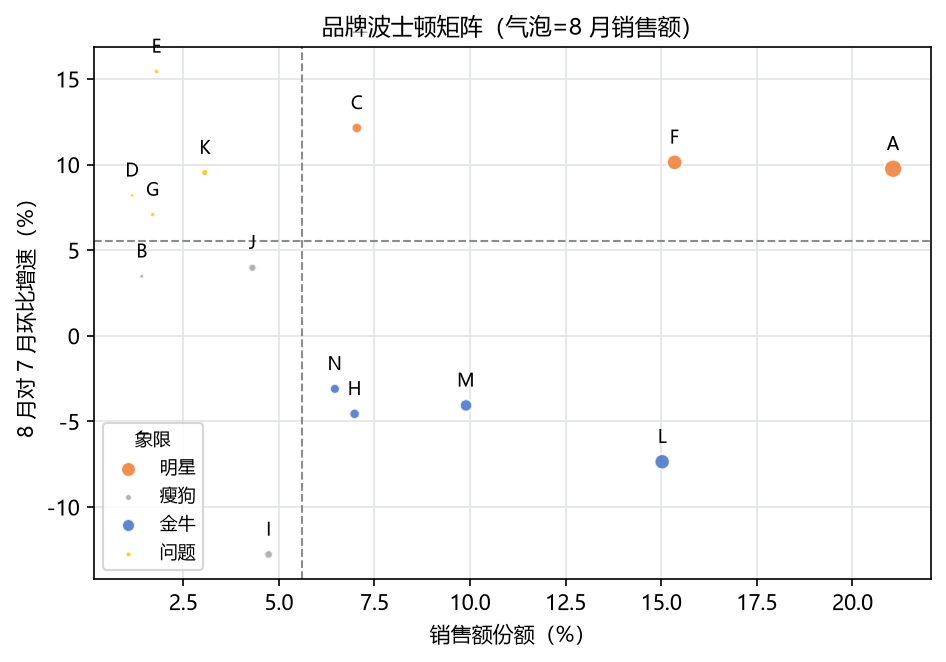

The data file committed next to this chart (first rows):
brand, 销售额, 份额, 月环比增速, 象限
A, 61321, 21.06, 9.762, 明星
B, 4118, 1.415, 3.483, 瘦狗
C, 20492, 7.039, 12.14, 明星
D, 3396, 1.167, 8.21, 问题
E, 5248, 1.803, 15.45, 问题
F, 44687, 15.35, 10.14, 明星
G, 4941, 1.697, 7.082, 问题
H, 20325, 6.981, -4.555, 金牛
I, 13776, 4.732, -12.77, 瘦狗
J, 12544, 4.309, 3.979, 瘦狗
K, 8915, 3.062, 9.535, 问题
L, 43738, 15.02, -7.35, 金牛
M, 28805, 9.894, -4.06, 金牛
N, 18822, 6.465, -3.094, 金牛
